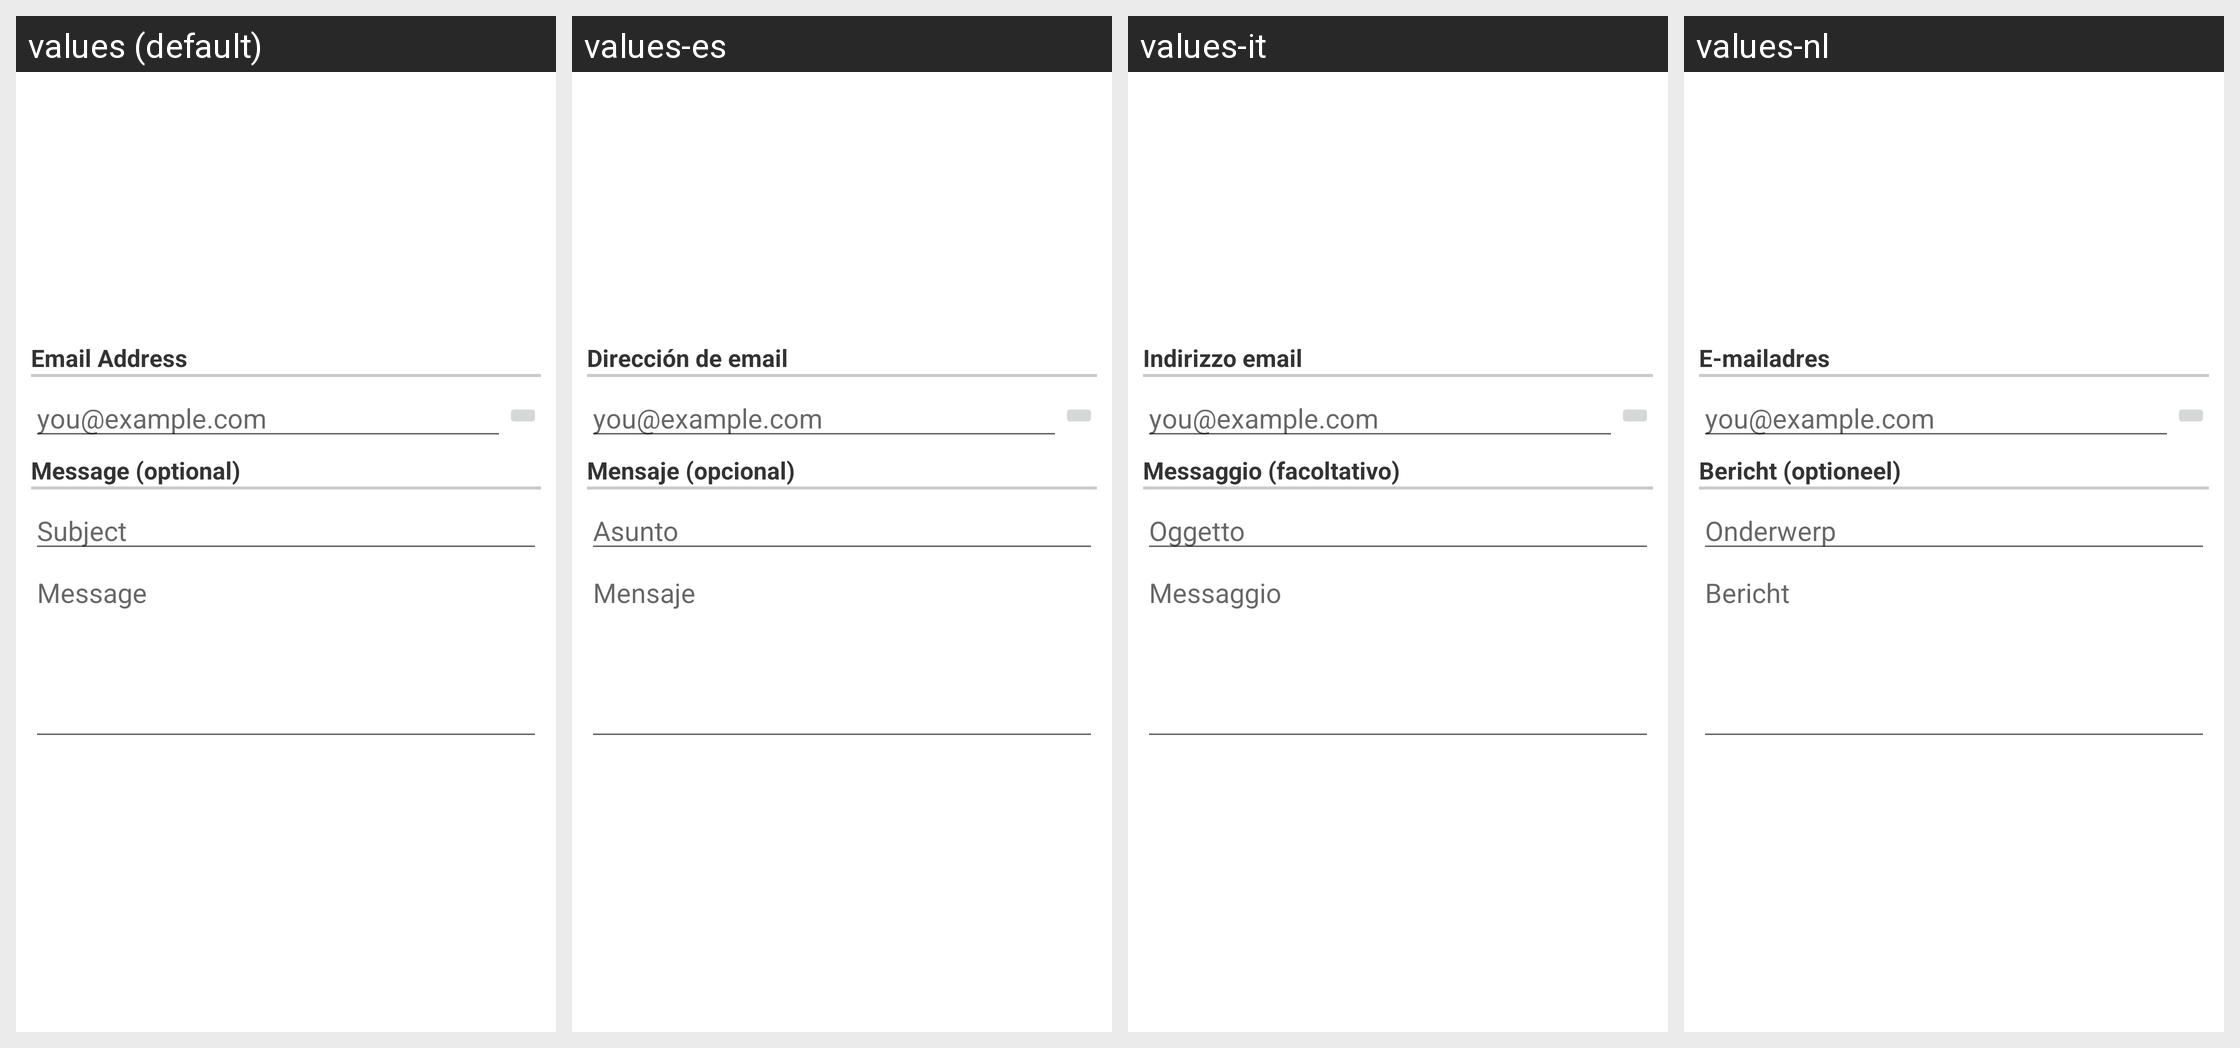

Here is an Android app screen in its default locale and in the app's own translations. Write out the translated-string differences for the strings that appear on this screen.
Android screen res/layout/configuration_dialog_option055.xml rendered under 4 locales, left to right: values (default), values-es, values-it, values-nl. Device: Nexus 5 (rendered at 1080×1920; each locale shown at half size, 540×960, under a caption strip naming it); theme Theme.MaterialComponents.DayNight.NoActionBar.
Other locales in the repository, not shown: values-da, values-de, values-el, values-fr, values-hr, values-hu, values-ja, values-ko, values-pl, values-pt, values-ru, values-zh-rCN, values-zh-rTW.
Strings drawn on this screen, with the default value and each locale's value (text and hints the layout hard-codes, and strings that could not be matched under every locale, appear in the picture but are not listed):

layoutEmailAddress
  values: Email Address
  values-es: Dirección de email
  values-it: Indirizzo email
  values-nl: E-mailadres

layoutEmailMessage
  values: Message (optional)
  values-es: Mensaje (opcional)
  values-it: Messaggio (facoltativo)
  values-nl: Bericht (optioneel)

layoutEmailSubjectHint
  values: Subject
  values-es: Asunto
  values-it: Oggetto
  values-nl: Onderwerp

layoutEmailMessageHint
  values: Message
  values-es: Mensaje
  values-it: Messaggio
  values-nl: Bericht
